Labelled photos from "infaprim-clf-7", an image-classification folder in okomiljonov583-cmyk/vit-arcface-cac-SimCLR-CE-classification. The possible labels are: femilak variant 2, femilak variant 3, lactamil variant 2, lactamil variant 3, amino formula, amino formula variant 2, amino formula variant 3, anti-reflux formula, anti-reflux formula variant 2, anti-reflux formula variant 3, n p caesarea, n p caesarea 2, n p caesarea 3, comfort formula, comfort formula variant 2, comfort formula variant 3, n p ferm, n p ferm 2, n p ferm 3, goat milk formula stage 1, n p goat 1 2, n p goat 1 3, goat milk formula stage 2, n p goat 2 2, n p goat 2 3, goat milk formula stage 3, n p goat 3 2, n p goat 3 3, non-allergic formula, non-allergic formula variant 2, non-allergic formula variant 3, non-lactose formula, non-lactose formula variant 2, non-lactose formula variant 3, n p p buck 2, buckwheat prunes porridge, buckwheat prunes porridge variant 2, multi-grain porridge, multi-grain porridge variant 2, multi-grain porridge variant 3, multi-grain apple raspberry porridge, n p p multi apple rasp 2, n p p multi apple rasp 3, multi-grain banana strawberry porridge, n p p multi ban straw 2, n p p multi ban straw 3, oat porridge variant 2, oat porridge variant 3, oat banana porridge, oat banana porridge variant 2, oat banana porridge variant 3, oat peach porridge, oat peach porridge variant 2, oat peach porridge variant 3, rice porridge, rice porridge variant 2, rice porridge variant 3, rice banana porridge, rice banana porridge variant 2, rice banana porridge variant 3, wheat apple porridge, wheat apple porridge variant 2, wheat apple porridge variant 3, n p peptidi, n p peptidi 2, n p peptidi 3, pre formula, pre formula variant 2, pre formula variant 3, soy formula, soy formula variant 2, soy formula variant 3, 3 fruits puree, 3 fruits puree variant 2, 3 fruits puree variant 3, mango banana puree, mango banana puree variant 2, mango banana puree variant 3, oat banana puree, oat banana puree variant 2, oat banana puree variant 3, strawberry apple puree, strawberry apple puree variant 2, strawberry apple puree variant 3, apple raspberry puree, apple raspberry puree variant 2, apple raspberry puree variant 3, pre puree stage 5, v 5 pre 2, v 5 pre 3, v 7 pre 2, apple prunes puree, apple prunes puree variant 2, buckwheat pre puree, buckwheat pre puree variant 2, buckwheat pre puree variant 3, corn puree, corn puree variant 2, corn puree variant 3, oat puree, oat puree variant 2, oat puree variant 3, pumpkin puree variant 2, rice puree, rice puree variant 2, rice puree variant 3, rice corn banana puree, v rice corn banana 2, v rice corn banana 3.

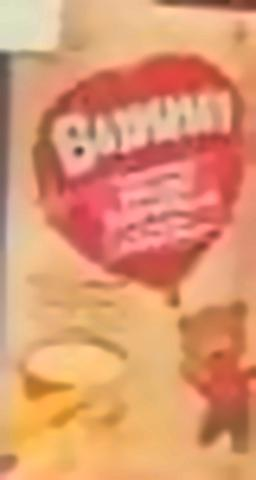
Label: v rice corn banana 3

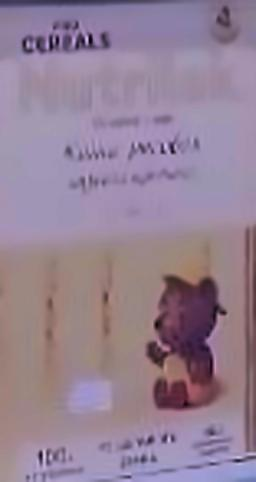
Label: rice porridge variant 3

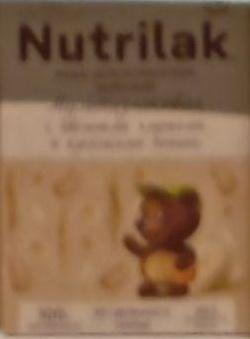
Label: oat banana porridge variant 3

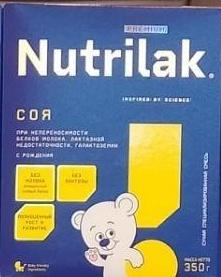
Label: soy formula

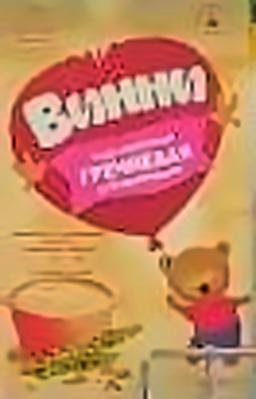
Label: buckwheat pre puree variant 2

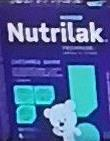
Label: n p caesarea 2
